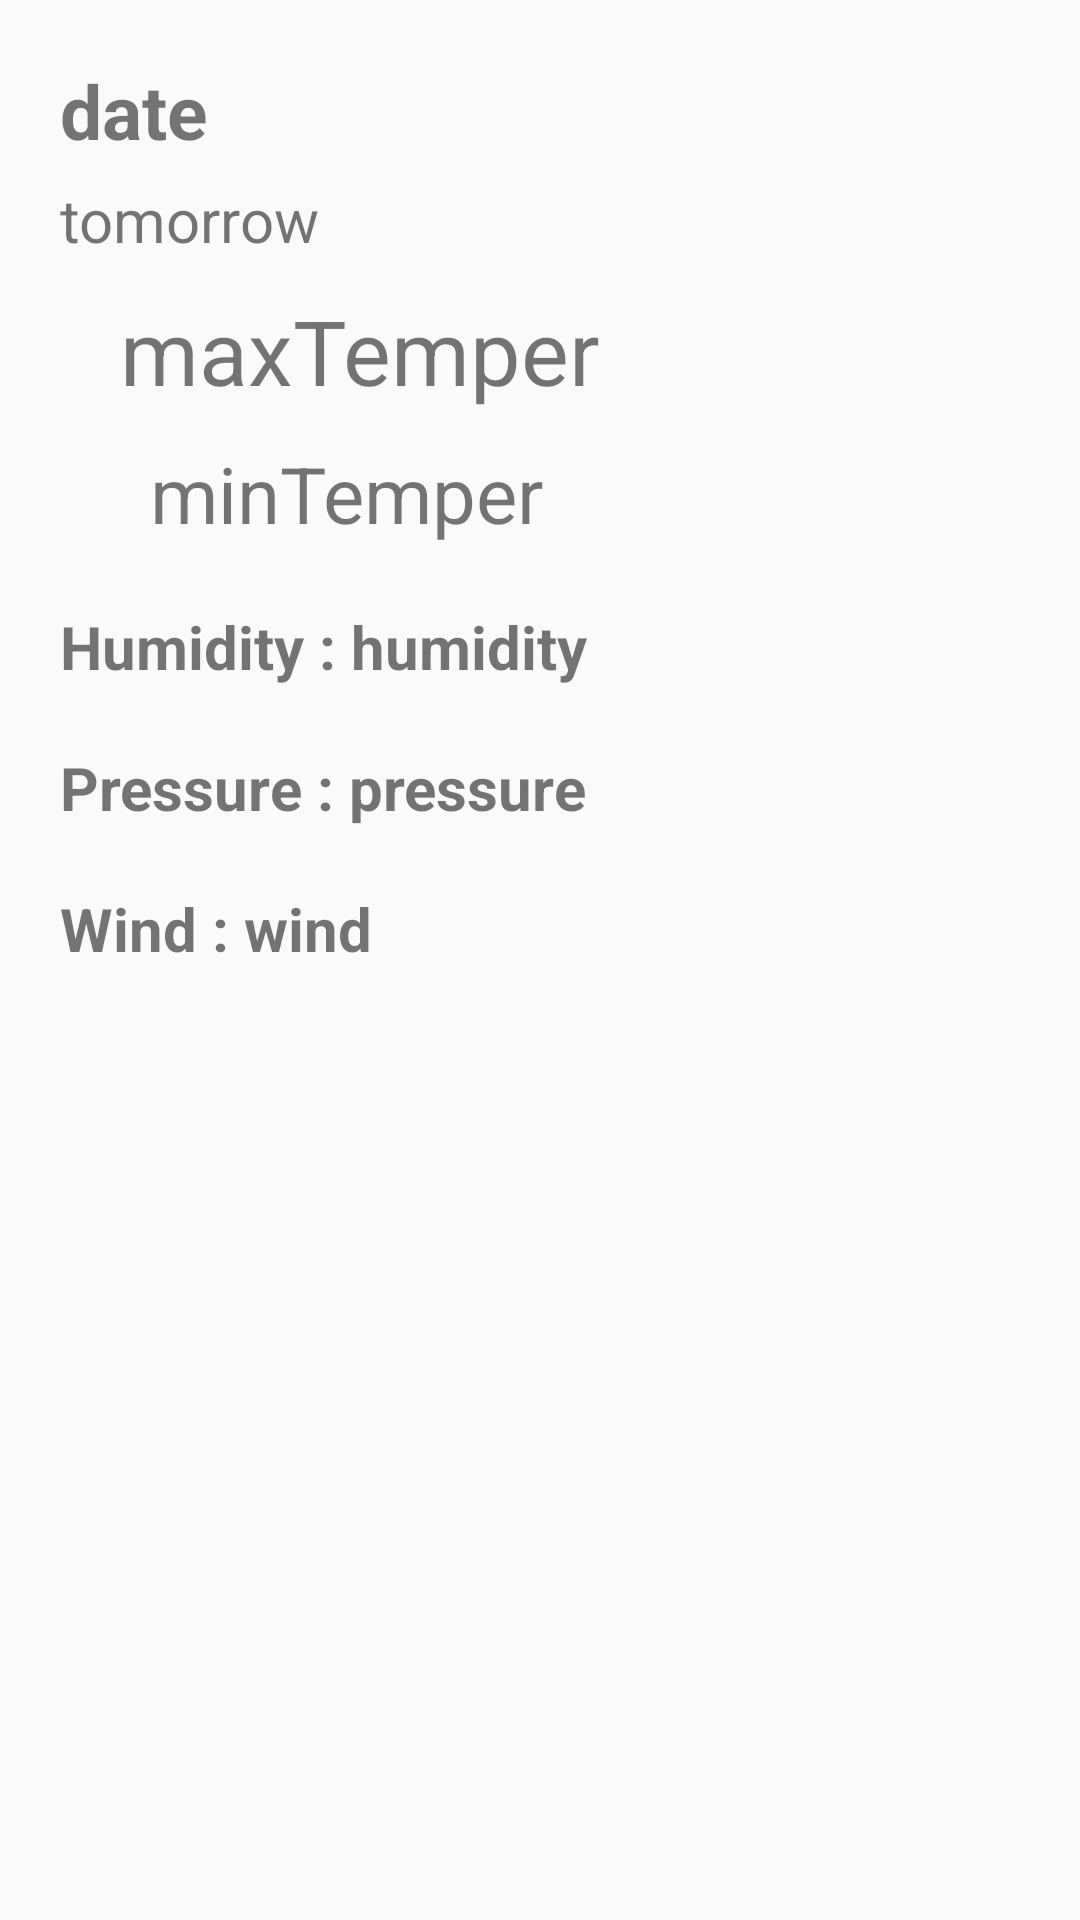

Produce the Android XML layout that renders to this screen, including the resource entries it uses.
<!-- AndroidManifest.xml: activity theme AppTheme -->
<!-- res/layout/activity_detail.xml -->
<?xml version="1.0" encoding="utf-8"?>
<GridLayout xmlns:android="http://schemas.android.com/apk/res/android"
    xmlns:app="http://schemas.android.com/apk/res-auto"
    xmlns:tools="http://schemas.android.com/tools"
    android:layout_width="match_parent"
    android:layout_height="match_parent"
    android:columnCount="2"
    android:rowCount="6"
    tools:context="wang.com.weatherforecast.DetailActivity">

    <LinearLayout
        android:layout_columnSpan="2"
        android:layout_marginLeft="20dp"
        android:orientation="vertical"
        android:layout_height="wrap_content"
        android:layout_width="match_parent">
        <TextView
            android:id="@+id/weatherTypeTextView"
            android:text="date"
            android:textSize="25dp"
            android:textStyle="bold"
            android:layout_marginTop="20dp"
            android:layout_width="wrap_content"
            android:layout_height="wrap_content" />
        <TextView
            android:id="@+id/weekTextView"
            android:text="tomorrow"
            android:textSize="20dp"
            android:layout_marginTop="6dp"
            android:layout_width="wrap_content"
            android:layout_height="wrap_content" />
    </LinearLayout>
    <TextView
        android:id="@+id/maxTemperTextView"
        android:layout_gravity="fill"
        android:layout_columnSpan="1"
        android:text="maxTemper"
        android:layout_marginTop="10dp"
        android:layout_marginLeft="40dp"
        android:textSize="30dp"
        android:layout_width="wrap_content"
        android:layout_height="wrap_content" />
    <ImageView
        android:id="@+id/imgSymbol"
        android:layout_rowSpan="2"
        android:layout_gravity="fill_horizontal"
        android:layout_width="wrap_content"
        android:layout_height="wrap_content"
        android:src="@drawable/icon_geo"
        />
    <TextView
        android:id="@+id/minTemperTextView"
        android:layout_gravity="fill"
        android:layout_columnSpan="1"
        android:text="minTemper"
        android:layout_marginTop="10dp"
        android:layout_marginLeft="50dp"
        android:textSize="26dp"
        android:layout_width="wrap_content"
        android:layout_height="wrap_content" />


    <LinearLayout
        android:layout_marginLeft="20dp"
        android:layout_rowSpan="1"
        android:layout_columnSpan="2"
        android:layout_width="match_parent"
        android:layout_height="wrap_content"
        >
        <TextView
            android:text="Humidity : "
            android:textSize="20dp"
            android:textStyle="bold"
            android:layout_marginTop="20dp"
            android:layout_width="wrap_content"
            android:layout_height="wrap_content" />
        <TextView
            android:id="@+id/humidityTextView"
            android:text="humidity"
            android:textSize="20dp"
            android:textStyle="bold"
            android:layout_marginTop="20dp"
            android:layout_width="wrap_content"
            android:layout_height="wrap_content" />
    </LinearLayout>

    <LinearLayout
        android:layout_marginLeft="20dp"
        android:layout_rowSpan="1"
        android:layout_columnSpan="2"
        android:layout_width="match_parent"
        android:layout_height="wrap_content"
        >
        <TextView
            android:text="Pressure : "
            android:textSize="20dp"
            android:textStyle="bold"
            android:layout_marginTop="20dp"
            android:layout_width="wrap_content"
            android:layout_height="wrap_content" />
        <TextView
            android:id="@+id/pressureTextView"
            android:text="pressure"
            android:textSize="20dp"
            android:textStyle="bold"
            android:layout_marginTop="20dp"
            android:layout_width="wrap_content"
            android:layout_height="wrap_content" />
    </LinearLayout>

    <LinearLayout
        android:layout_marginLeft="20dp"
        android:layout_rowSpan="1"
        android:layout_columnSpan="2"
        android:layout_width="match_parent"
        android:layout_height="wrap_content"
        >
        <TextView
            android:text="Wind : "
            android:textSize="20dp"
            android:textStyle="bold"
            android:layout_marginTop="20dp"
            android:layout_width="wrap_content"
            android:layout_height="wrap_content" />
        <TextView
            android:id="@+id/windTextView"
            android:text="wind"
            android:textSize="20dp"
            android:textStyle="bold"
            android:layout_marginTop="20dp"
            android:layout_width="wrap_content"
            android:layout_height="wrap_content" />
    </LinearLayout>

</GridLayout>
<!-- resources referenced by this layout -->
<resources>
  <style name="AppTheme" parent="Theme.AppCompat.Light.DarkActionBar">
          
          <item name="colorPrimary">@color/colorPrimary</item>
          <item name="colorPrimaryDark">@color/colorPrimaryDark</item>
          <item name="colorAccent">@color/colorAccent</item>
      </style>
  <!-- not gathered from this repository: default colours our renderer supplied (Android Studio template values) -->
  <color name="colorPrimary">#FF6200EE</color>
  <color name="colorPrimaryDark">#FF3700B3</color>
  <color name="colorAccent">#FF03DAC5</color>
</resources>
